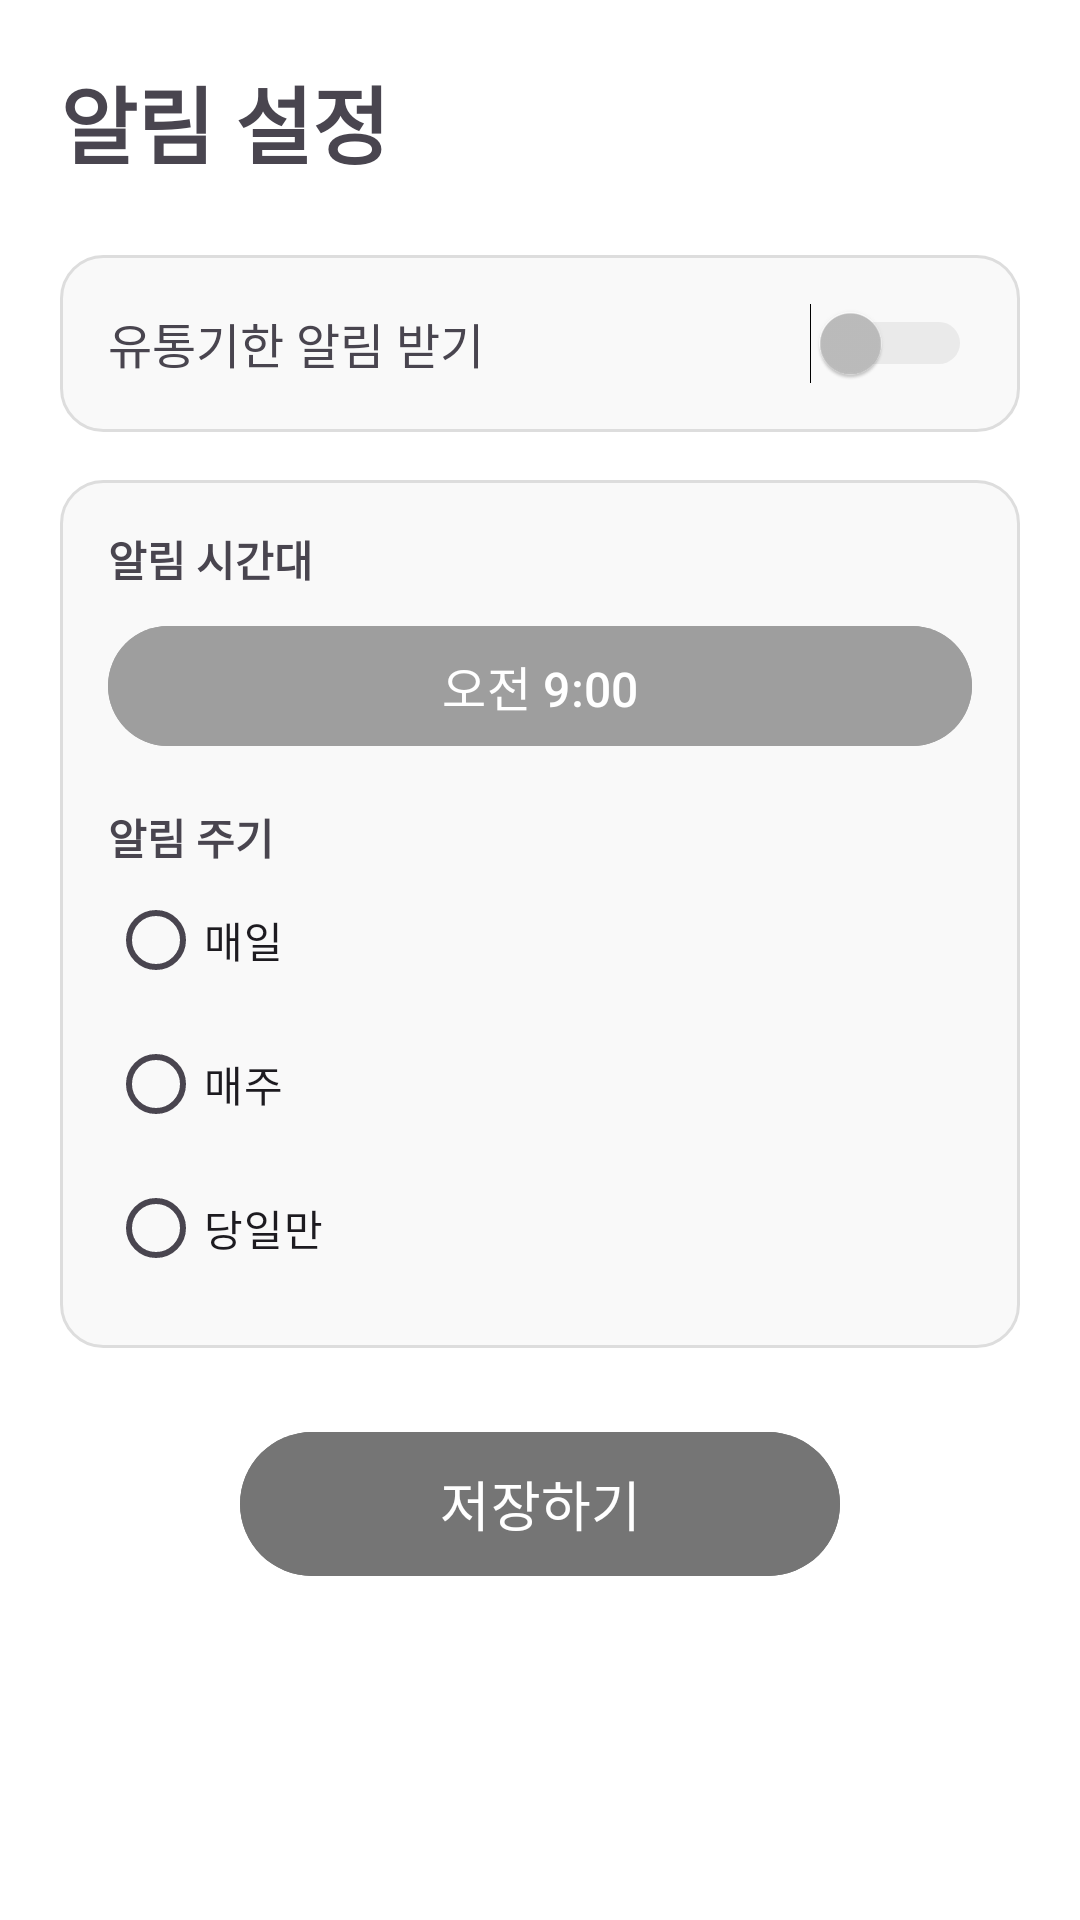

Here is an Android app screen rendered from its layout file. Give the layout XML and the strings, colors and styles it references.
<!-- AndroidManifest.xml: application theme Theme.NotWaste -->
<!-- res/layout/activity_notification_setting.xml -->
<?xml version="1.0" encoding="utf-8"?>
<ScrollView xmlns:android="http://schemas.android.com/apk/res/android"
    android:background="#FFFFFF"
    android:layout_width="match_parent"
    android:layout_height="match_parent">

    <LinearLayout
        android:orientation="vertical"
        android:padding="20dp"
        android:layout_width="match_parent"
        android:layout_height="wrap_content">

        
        <TextView
            android:text="알림 설정"
            android:textSize="28sp"
            android:textStyle="bold"
            android:layout_marginBottom="24dp"
            android:layout_width="wrap_content"
            android:layout_height="wrap_content" />

        
        <LinearLayout
            android:orientation="horizontal"
            android:padding="16dp"
            android:background="@drawable/rounded_box"
            android:layout_marginBottom="16dp"
            android:gravity="center_vertical"
            android:layout_width="match_parent"
            android:layout_height="wrap_content">

            <TextView
                android:text="유통기한 알림 받기"
                android:textSize="16sp"
                android:layout_weight="1"
                android:layout_width="0dp"
                android:layout_height="wrap_content" />

            <Switch
                android:id="@+id/switchNotify"
                android:thumbTint="@color/light_gray_selector"
                android:trackTint="@color/light_gray_selector"
                android:layout_width="wrap_content"
                android:layout_height="wrap_content" />
        </LinearLayout>

        
        <LinearLayout
            android:orientation="vertical"
            android:padding="16dp"
            android:background="@drawable/rounded_box"
            android:layout_marginBottom="24dp"
            android:layout_width="match_parent"
            android:layout_height="wrap_content">

            
            <TextView
                android:text="알림 시간대"
                android:textStyle="bold"
                android:layout_marginBottom="8dp"
                android:layout_width="wrap_content"
                android:layout_height="wrap_content" />

            <com.google.android.material.button.MaterialButton
                android:id="@+id/btnTimePicker"
                android:text="오전 9:00"
                android:textSize="16sp"
                android:backgroundTint="@color/dark_gray"
                android:layout_width="match_parent"
                android:layout_height="48dp" />

            
            <TextView
                android:text="알림 주기"
                android:textStyle="bold"
                android:layout_marginTop="16dp"
                android:layout_width="wrap_content"
                android:layout_height="wrap_content" />

            <RadioGroup
                android:id="@+id/radioGroupCycle"
                android:orientation="vertical"
                android:layout_width="wrap_content"
                android:layout_height="wrap_content">

                <RadioButton
                    android:id="@+id/radioDaily"
                    android:text="매일"
                    android:buttonTint="@color/light_gray_selector"
                    android:layout_width="wrap_content"
                    android:layout_height="wrap_content"/>

                <RadioButton
                    android:id="@+id/radioWeekly"
                    android:text="매주"
                    android:buttonTint="@color/light_gray_selector"
                    android:layout_width="wrap_content"
                    android:layout_height="wrap_content"/>

                <RadioButton
                    android:id="@+id/radioOnce"
                    android:text="당일만"
                    android:buttonTint="@color/light_gray_selector"
                    android:layout_width="wrap_content"
                    android:layout_height="wrap_content"/>
            </RadioGroup>
        </LinearLayout>

        
        <com.google.android.material.button.MaterialButton
            android:id="@+id/btnSave"
            android:text="저장하기"
            android:textSize="18sp"
            android:backgroundTint="@color/very_dark_gray"
            android:layout_gravity="center"
            android:layout_width="200dp"
            android:layout_height="56dp" />
    </LinearLayout>

</ScrollView>
<!-- resources referenced by this layout -->
<resources>
  <color name="dark_gray">#9E9E9E</color>
  <color name="very_dark_gray">#757575</color>
  <!-- drawable rounded_box (drawable) -->
  <shape xmlns:android="http://schemas.android.com/apk/res/android">
      <solid android:color="#F9F9F9"/>
      <stroke
          android:width="1dp"
          android:color="#DDDDDD"/>
      <corners android:radius="14dp"/>
      <padding
          android:left="16dp"
          android:top="16dp"
          android:right="16dp"
          android:bottom="16dp"/>
  </shape>
  <style name="Theme.NotWaste" parent="Base.Theme.NotWaste" />
  <style name="Base.Theme.NotWaste" parent="Theme.Material3.DayNight.NoActionBar">
          
          
      </style>
</resources>
